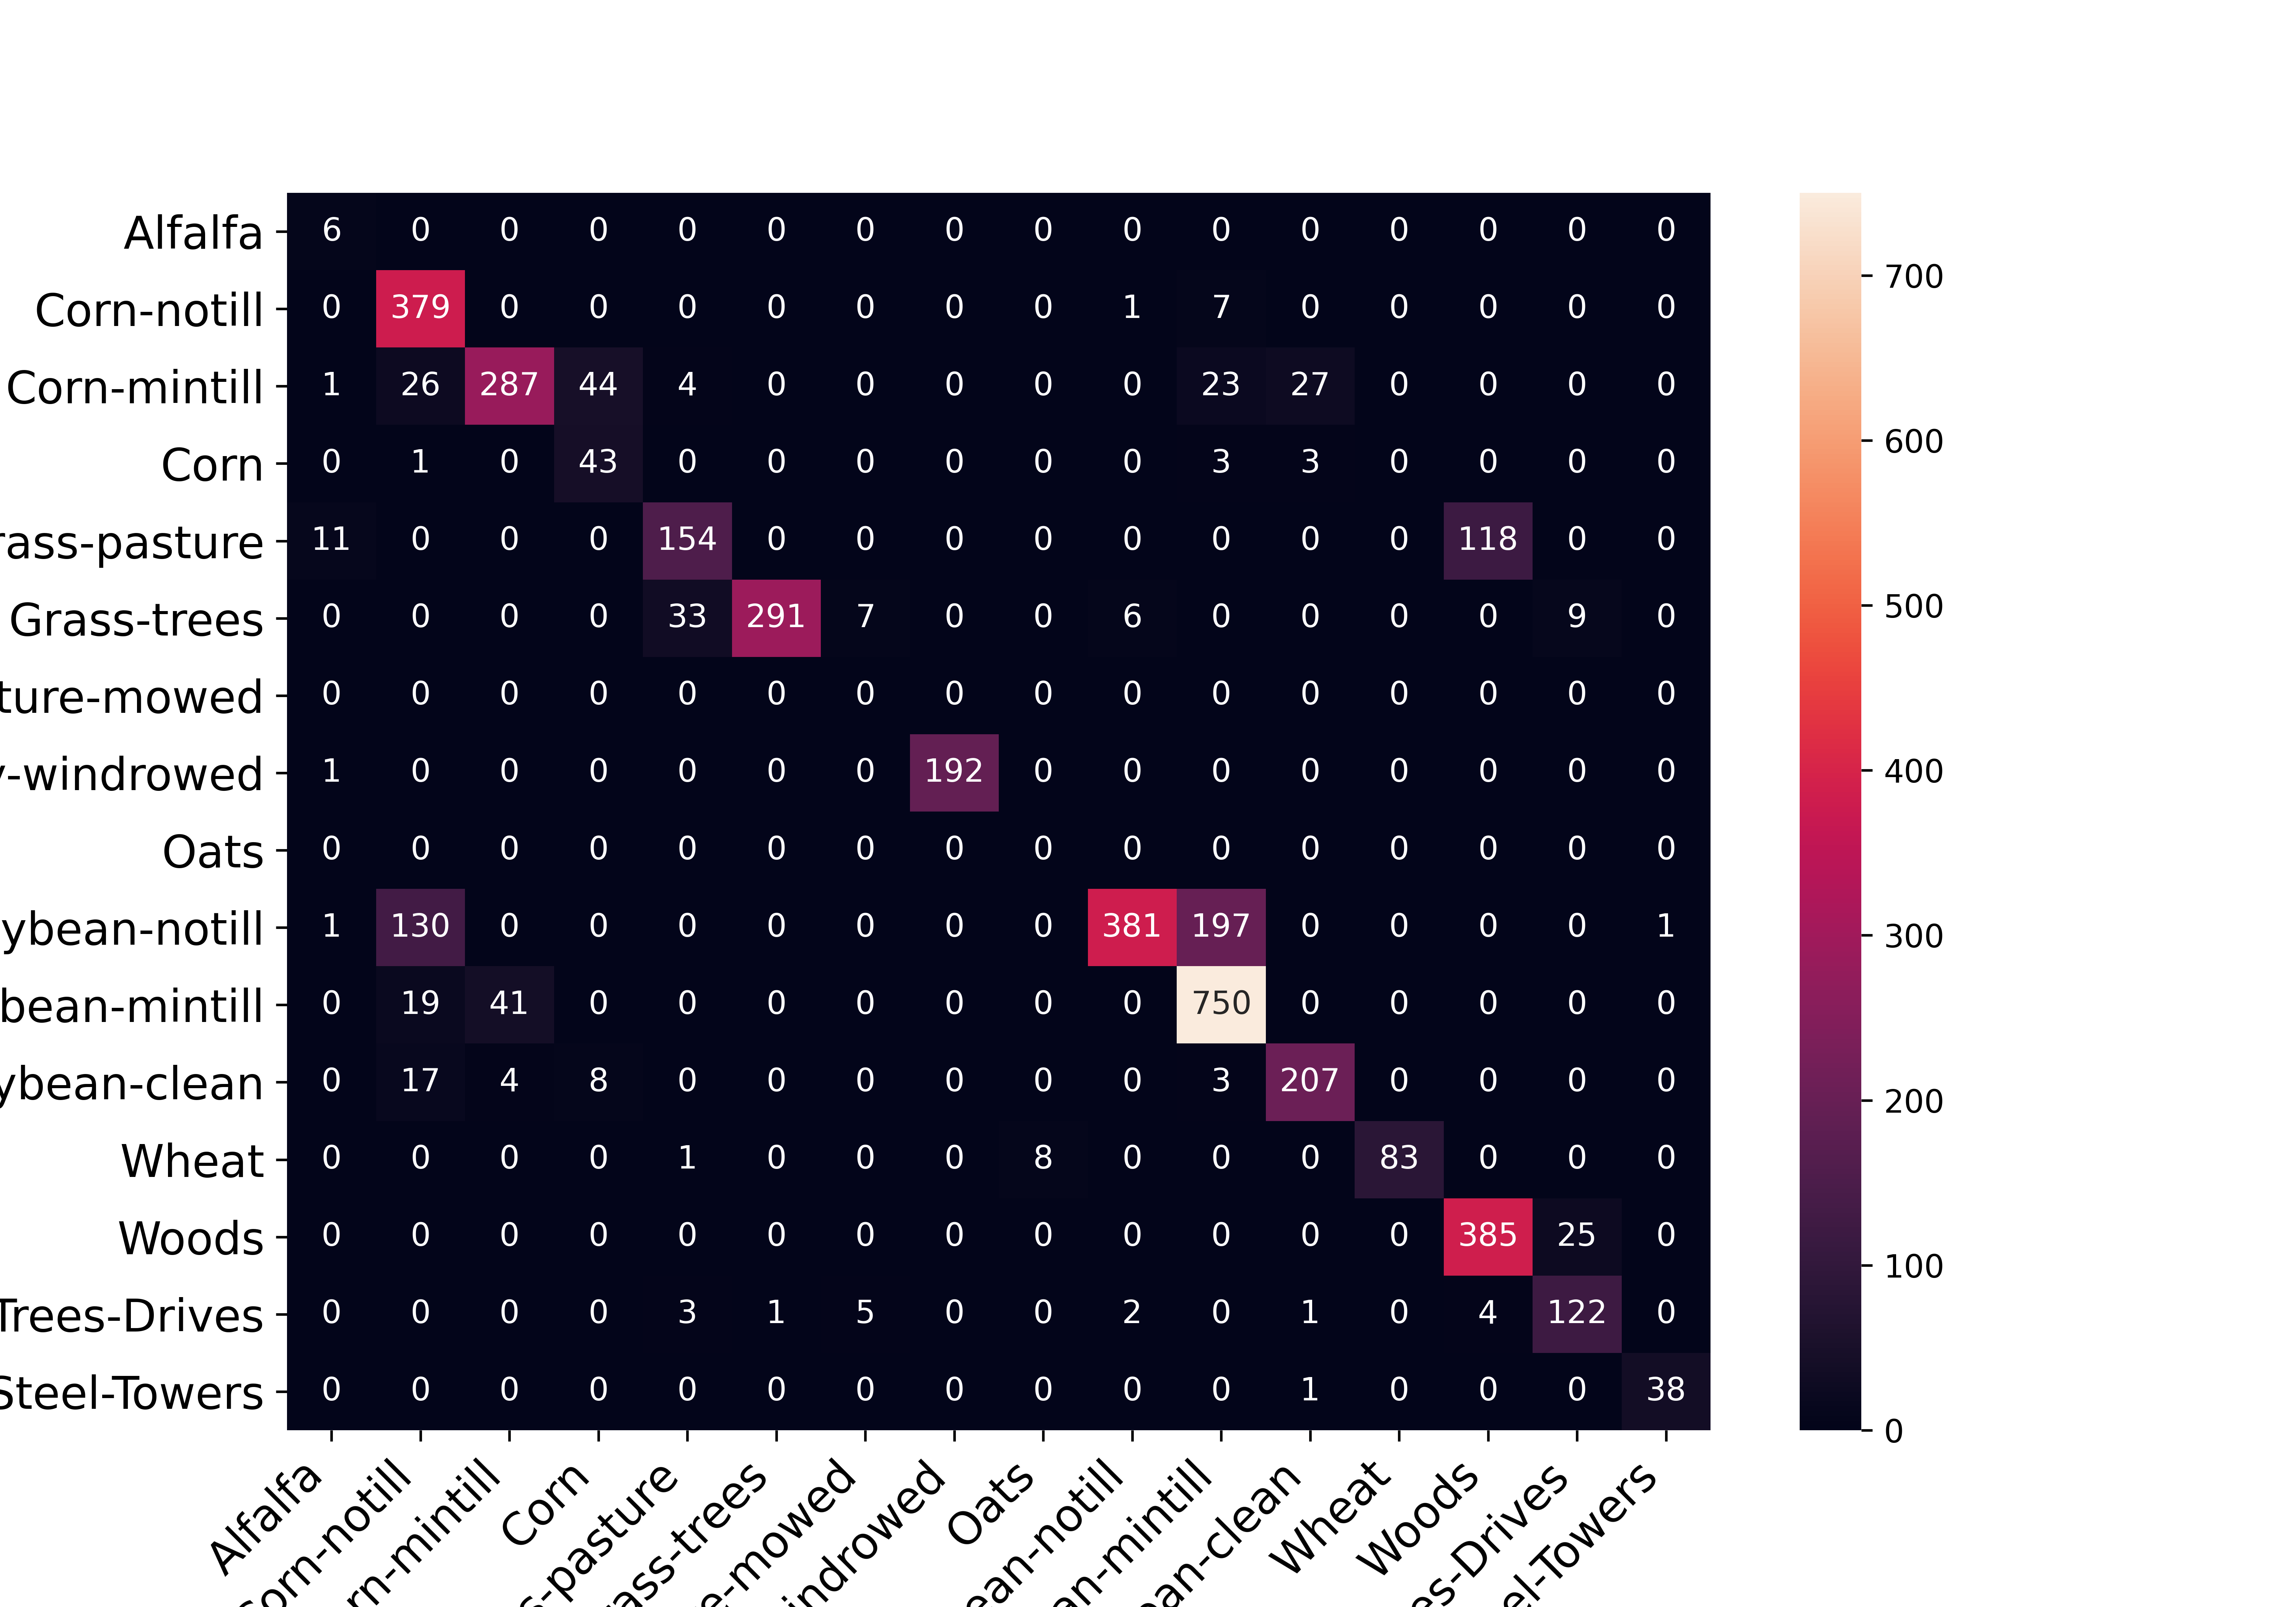

The table this chart was drawn from, first rows:
, Alfalfa, Corn-notill, Corn-mintill, Corn, Grass-pasture, Grass-trees, Grass-pasture-mowed, Hay-windrowed, Oats, Soybean-notill, Soybean-mintill, Soybean-clean, Wheat, Woods, Buildings-Grass-Trees-Drives, Stone-Steel-Towers
Alfalfa, 6, 0, 0, 0, 0, 0, 0, 0, 0, 0, 0, 0, 0, 0, 0, 0
Corn-notill, 0, 379, 0, 0, 0, 0, 0, 0, 0, 1, 7, 0, 0, 0, 0, 0
Corn-mintill, 1, 26, 287, 44, 4, 0, 0, 0, 0, 0, 23, 27, 0, 0, 0, 0
Corn, 0, 1, 0, 43, 0, 0, 0, 0, 0, 0, 3, 3, 0, 0, 0, 0
Grass-pasture, 11, 0, 0, 0, 154, 0, 0, 0, 0, 0, 0, 0, 0, 118, 0, 0
Grass-trees, 0, 0, 0, 0, 33, 291, 7, 0, 0, 6, 0, 0, 0, 0, 9, 0
Grass-pasture-mowed, 0, 0, 0, 0, 0, 0, 0, 0, 0, 0, 0, 0, 0, 0, 0, 0
Hay-windrowed, 1, 0, 0, 0, 0, 0, 0, 192, 0, 0, 0, 0, 0, 0, 0, 0
Oats, 0, 0, 0, 0, 0, 0, 0, 0, 0, 0, 0, 0, 0, 0, 0, 0
Soybean-notill, 1, 130, 0, 0, 0, 0, 0, 0, 0, 381, 197, 0, 0, 0, 0, 1
Soybean-mintill, 0, 19, 41, 0, 0, 0, 0, 0, 0, 0, 750, 0, 0, 0, 0, 0
Soybean-clean, 0, 17, 4, 8, 0, 0, 0, 0, 0, 0, 3, 207, 0, 0, 0, 0
Wheat, 0, 0, 0, 0, 1, 0, 0, 0, 8, 0, 0, 0, 83, 0, 0, 0
Woods, 0, 0, 0, 0, 0, 0, 0, 0, 0, 0, 0, 0, 0, 385, 25, 0
Buildings-Grass-Trees-Drives, 0, 0, 0, 0, 3, 1, 5, 0, 0, 2, 0, 1, 0, 4, 122, 0
Stone-Steel-Towers, 0, 0, 0, 0, 0, 0, 0, 0, 0, 0, 0, 1, 0, 0, 0, 38
